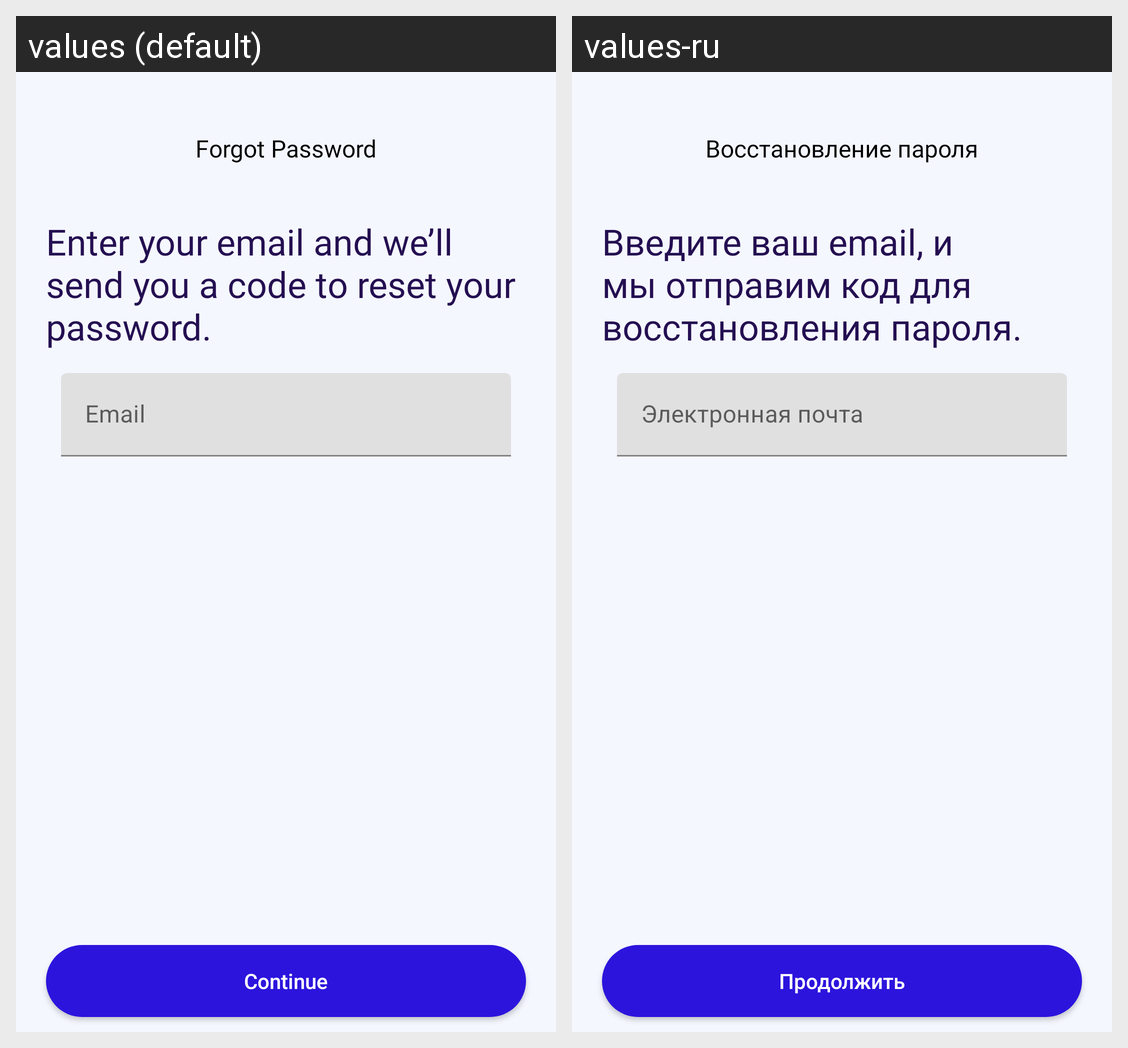

Strings drawn on this Android screen and how each of the app's shown locales translates them:
Android screen res/layout/fragment_password_recovery_first.xml rendered under 2 locales, left to right: values (default), values-ru. Device: Nexus 5 (rendered at 1080×1920; each locale shown at half size, 540×960, under a caption strip naming it); theme Theme.BreesApp.
Strings drawn on this screen, with the default value and each locale's value (text and hints the layout hard-codes, and strings that could not be matched under every locale, appear in the picture but are not listed):

forgot_pass
  values: Forgot Password
  values-ru: Восстановление пароля

recovery1
  values: Enter your email and we’ll send you a code to reset your password.
  values-ru: Введите ваш email, и мы отправим код для восстановления пароля.

email
  values: Email
  values-ru: Электронная почта

Continue
  values: Continue
  values-ru: Продолжить
